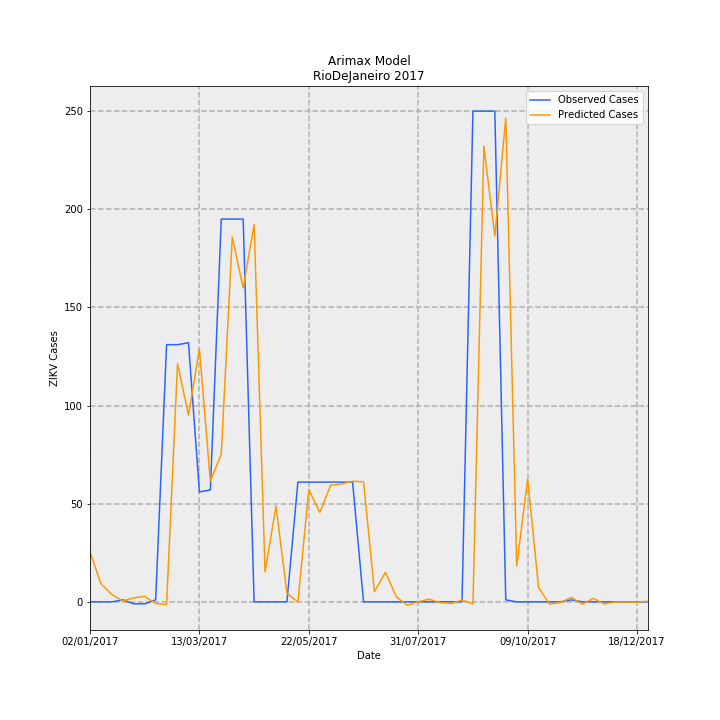

Data behind this chart, as committed beside it:
Date, predictions_incidence, observed_incidence, Predicted Cases, Observed Cases, error
02/01/2017, 0.1528, 0.0, 25.54, 0.0, -25.54
09/01/2017, 0.05462, 0.0, 9.131, 0.0, -9.131
16/01/2017, 0.02213, 0.0, 3.699, 0.0, -3.699
23/01/2017, 0.002454, 0.005981, 0.4103, 1.0, 0.5897
30/01/2017, 0.01207, -0.005981, 2.018, -1.0, -3.018
06/02/2017, 0.01648, -0.005981, 2.756, -1.0, -3.756
13/02/2017, -0.005124, 0.005981, -0.8566, 1.0, 1.857
20/02/2017, -0.00826, 0.7835, -1.381, 131.0, 132.4
27/02/2017, 0.7258, 0.7835, 121.3, 131.0, 9.656
06/03/2017, 0.5685, 0.7895, 95.04, 132.0, 36.96
13/03/2017, 0.7708, 0.3349, 128.9, 56.0, -72.87
20/03/2017, 0.3671, 0.3409, 61.38, 57.0, -4.38
27/03/2017, 0.4505, 1.166, 75.32, 195.0, 119.7
03/04/2017, 1.112, 1.166, 185.9, 195.0, 9.148
10/04/2017, 0.9566, 1.166, 159.9, 195.0, 35.07
17/04/2017, 1.15, 0.0, 192.2, 0.0, -192.2
24/04/2017, 0.09137, 0.0, 15.28, 0.0, -15.28
01/05/2017, 0.292, 0.0, 48.83, 0.0, -48.83
08/05/2017, 0.02597, 0.0, 4.341, 0.0, -4.341
15/05/2017, -0.0006798, 0.3649, -0.1137, 61.0, 61.11
22/05/2017, 0.3424, 0.3649, 57.24, 61.0, 3.758
29/05/2017, 0.2723, 0.3649, 45.52, 61.0, 15.48
05/06/2017, 0.3553, 0.3649, 59.4, 61.0, 1.598
12/06/2017, 0.3593, 0.3649, 60.08, 61.0, 0.9226
19/06/2017, 0.3673, 0.3649, 61.41, 61.0, -0.4147
26/06/2017, 0.3658, 0.0, 61.16, 0.0, -61.16
03/07/2017, 0.03099, 0.0, 5.182, 0.0, -5.182
10/07/2017, 0.09009, 0.0, 15.06, 0.0, -15.06
17/07/2017, 0.01539, 0.0, 2.572, 0.0, -2.572
24/07/2017, -0.0105, 0.0, -1.756, 0.0, 1.756
31/07/2017, 0.0002597, 0.0, 0.04341, 0.0, -0.04341
07/08/2017, 0.008038, 0.0, 1.344, 0.0, -1.344
14/08/2017, -0.002571, 0.0, -0.4298, 0.0, 0.4298
21/08/2017, -0.004647, 0.0, -0.777, 0.0, 0.777
28/08/2017, 0.004987, 0.0, 0.8338, 0.0, -0.8338
04/09/2017, -0.005911, 1.495, -0.9882, 250.0, 251
11/09/2017, 1.388, 1.495, 232.1, 250.0, 17.88
18/09/2017, 1.114, 1.495, 186.3, 250.0, 63.7
25/09/2017, 1.475, 0.005981, 246.5, 1.0, -245.5
02/10/2017, 0.1094, 0.0, 18.29, 0.0, -18.29
09/10/2017, 0.3747, 0.0, 62.64, 0.0, -62.64
16/10/2017, 0.04356, 0.0, 7.284, 0.0, -7.284
23/10/2017, -0.006968, 0.0, -1.165, 0.0, 1.165
30/10/2017, -0.002161, 0.0, -0.3613, 0.0, 0.3613
06/11/2017, 0.01365, 0.005981, 2.282, 1.0, -1.282
13/11/2017, -0.007063, 0.0, -1.181, 0.0, 1.181
20/11/2017, 0.01039, 0.0, 1.737, 0.0, -1.737
27/11/2017, -0.006322, 0.0, -1.057, 0.0, 1.057
04/12/2017, -0.0004434, 0.0, -0.07414, 0.0, 0.07414
11/12/2017, -0.0003479, 0.0, -0.05816, 0.0, 0.05816
18/12/2017, -0.00106, 0.0, -0.1773, 0.0, 0.1773
25/12/2017, 0.002182, 0.0, 0.3648, 0.0, -0.3648
